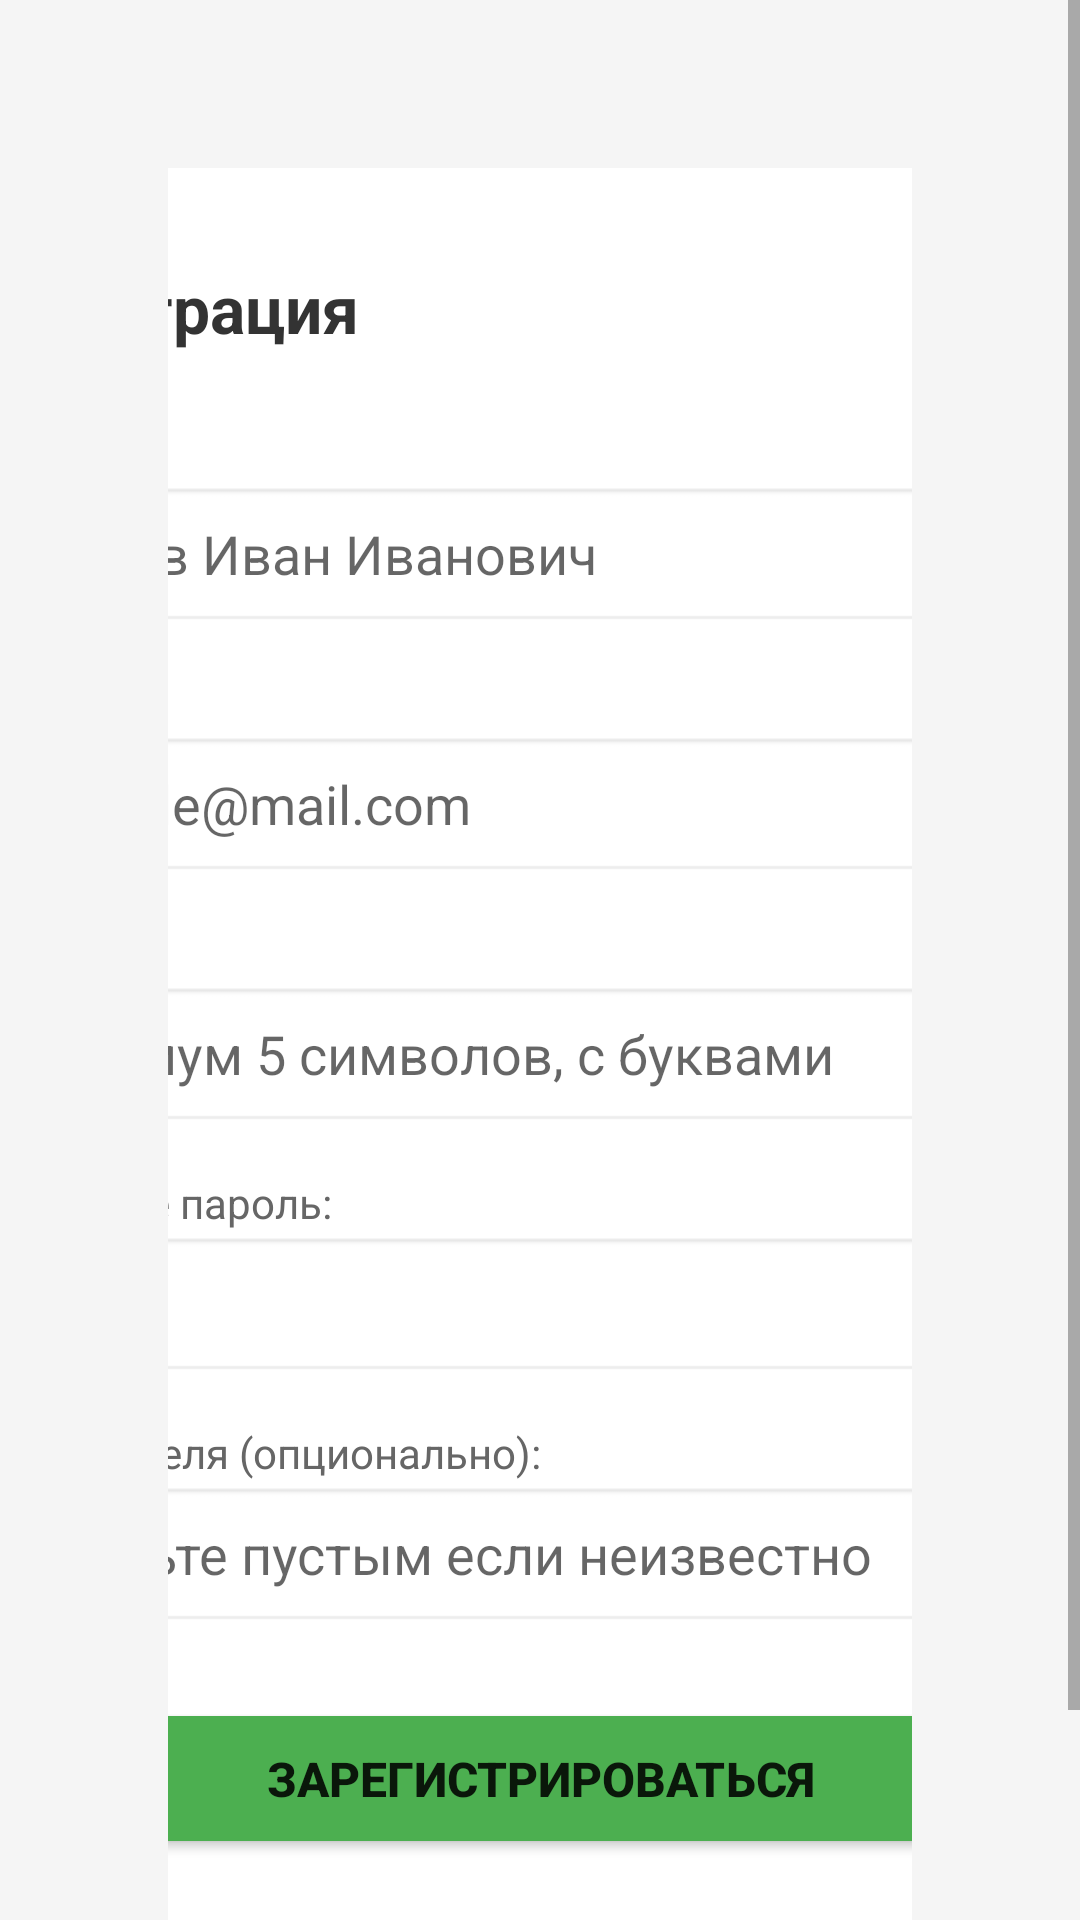

Reconstruct the res/layout file that produces this screen, plus the resources it refers to.
<!-- AndroidManifest.xml: application theme Theme.PhotoLearningAuth -->
<!-- res/layout/activity_register.xml -->
<?xml version="1.0" encoding="utf-8"?>
<ScrollView xmlns:android="http://schemas.android.com/apk/res/android"
    android:layout_width="match_parent"
    android:layout_height="match_parent"
    android:screenOrientation="portrait"
    android:background="#F5F5F5"
    android:fillViewport="true">

    <LinearLayout
        android:layout_width="match_parent"
        android:layout_height="wrap_content"
        android:orientation="vertical"
        android:layout_margin="24dp"
        android:gravity="center"
        android:padding="32dp">

        
        <LinearLayout
            android:layout_width="450dp"
            android:layout_height="wrap_content"
            android:orientation="vertical"
            android:background="@android:color/white"
            android:padding="32dp"
            android:elevation="4dp">

            <TextView
                android:layout_width="wrap_content"
                android:layout_height="wrap_content"
                android:text="Регистрация"
                android:textSize="22sp"
                android:textStyle="bold"
                android:layout_marginBottom="24dp"
                android:textColor="#333333" />

            
            <TextView
                android:layout_width="wrap_content"
                android:layout_height="wrap_content"
                android:text="ФИО:"
                android:textSize="14sp"
                android:textColor="#666666" />

            <EditText
                android:id="@+id/fullNameEditText"
                android:layout_width="match_parent"
                android:layout_height="wrap_content"
                android:inputType="textPersonName"
                android:hint="Иванов Иван Иванович"
                android:padding="12dp"
                android:layout_marginBottom="16dp"
                android:background="@android:drawable/editbox_background" />

            
            <TextView
                android:layout_width="wrap_content"
                android:layout_height="wrap_content"
                android:text="Email:"
                android:textSize="14sp"
                android:textColor="#666666" />

            <EditText
                android:id="@+id/emailEditText"
                android:layout_width="match_parent"
                android:layout_height="wrap_content"
                android:inputType="textEmailAddress"
                android:hint="example@mail.com"
                android:padding="12dp"
                android:layout_marginBottom="16dp"
                android:background="@android:drawable/editbox_background" />

            
            <TextView
                android:layout_width="wrap_content"
                android:layout_height="wrap_content"
                android:text="Пароль:"
                android:textSize="14sp"
                android:textColor="#666666" />

            <EditText
                android:id="@+id/passwordEditText"
                android:layout_width="match_parent"
                android:layout_height="wrap_content"
                android:inputType="textPassword"
                android:hint="Минимум 5 символов, с буквами"
                android:padding="12dp"
                android:layout_marginBottom="16dp"
                android:background="@android:drawable/editbox_background" />

            
            <TextView
                android:layout_width="wrap_content"
                android:layout_height="wrap_content"
                android:text="Повторите пароль:"
                android:textSize="14sp"
                android:textColor="#666666" />

            <EditText
                android:id="@+id/confirmPasswordEditText"
                android:layout_width="match_parent"
                android:layout_height="wrap_content"
                android:inputType="textPassword"
                android:hint="••••••••"
                android:padding="12dp"
                android:layout_marginBottom="16dp"
                android:background="@android:drawable/editbox_background" />

            
            <TextView
                android:layout_width="wrap_content"
                android:layout_height="wrap_content"
                android:text="Email учителя (опционально):"
                android:textSize="14sp"
                android:textColor="#666666" />

            <EditText
                android:id="@+id/teacherEmailEditText"
                android:layout_width="match_parent"
                android:layout_height="wrap_content"
                android:inputType="textEmailAddress"
                android:hint="Оставьте пустым если неизвестно"
                android:padding="12dp"
                android:layout_marginBottom="24dp"
                android:background="@android:drawable/editbox_background" />

            
            <ProgressBar
                android:id="@+id/progressBar"
                android:layout_width="wrap_content"
                android:layout_height="wrap_content"
                android:layout_gravity="center"
                android:layout_marginBottom="16dp"
                android:visibility="gone" />

            
            <Button
                android:id="@+id/registerButton"
                android:layout_width="match_parent"
                android:layout_height="wrap_content"
                android:text="Зарегистрироваться"
                android:textSize="16sp"
                android:textStyle="bold"
                android:padding="16dp"
                android:backgroundTint="#4CAF50" />

            
            <TextView
                android:id="@+id/loginTextView"
                android:layout_width="wrap_content"
                android:layout_height="wrap_content"
                android:layout_gravity="center"
                android:text="Уже есть аккаунт? Войти"
                android:textSize="14sp"
                android:textColor="#2196F3"
                android:layout_marginTop="16dp"
                android:clickable="true"
                android:focusable="true" />

        </LinearLayout>

    </LinearLayout>

</ScrollView>
<!-- resources referenced by this layout -->
<resources>
  <style name="Theme.PhotoLearningAuth" parent="Theme.MaterialComponents.DayNight.DarkActionBar">
          
          <item name="colorPrimary">@color/primary</item>
          <item name="colorPrimaryVariant">@color/primary_dark</item>
          <item name="colorOnPrimary">@color/white</item>
          
          <item name="colorSecondary">@color/accent</item>
          <item name="colorSecondaryVariant">@color/teal_700</item>
          <item name="colorOnSecondary">@color/black</item>
          
          <item name="android:statusBarColor">?attr/colorPrimaryVariant</item>
          
      </style>
  <color name="primary">#4CAF50</color>
  <color name="primary_dark">#388E3C</color>
  <color name="white">#FFFFFFFF</color>
  <color name="accent">#2196F3</color>
  <color name="teal_700">#FF018786</color>
  <color name="black">#FF000000</color>
</resources>
